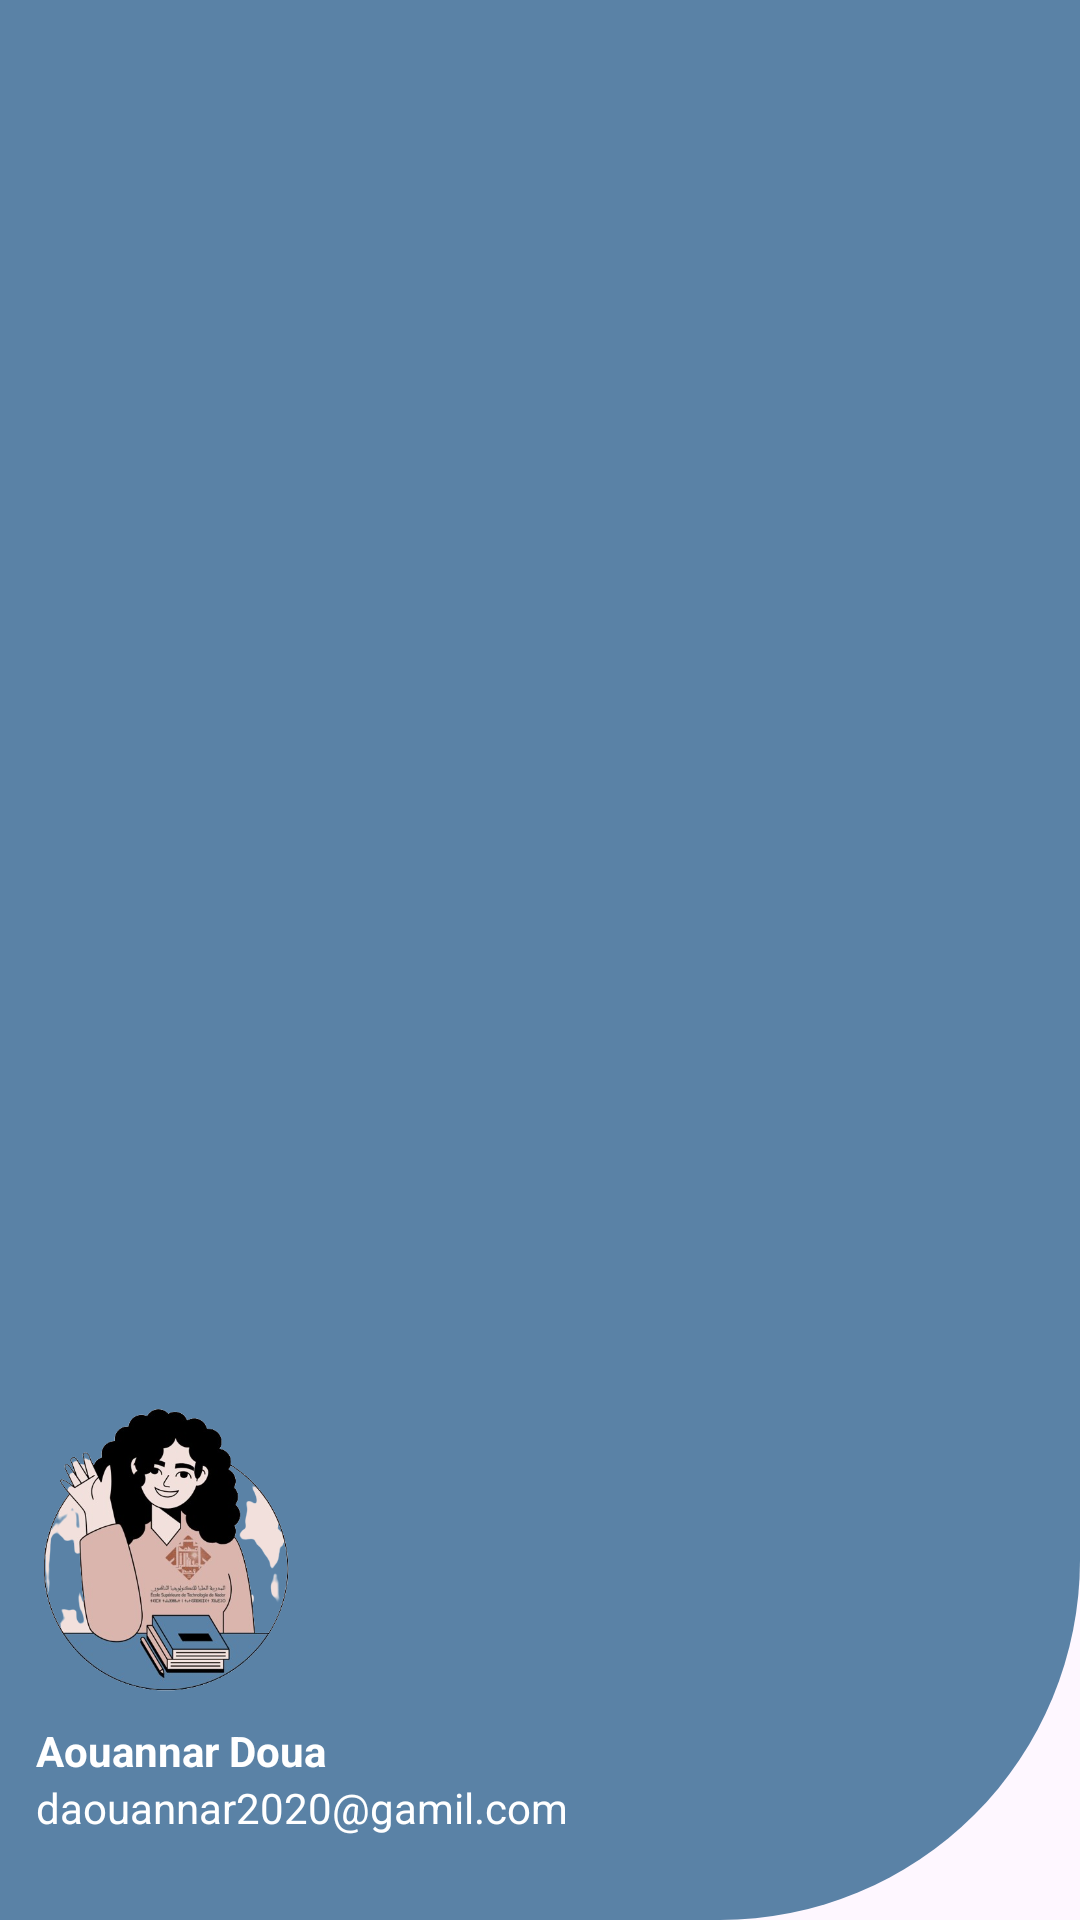

Android layout source for this screen:
<!-- AndroidManifest.xml: application theme Theme.APP_GA_PFE -->
<!-- res/layout/nav_header.xml -->
<?xml version="1.0" encoding="utf-8"?>
<LinearLayout xmlns:android="http://schemas.android.com/apk/res/android"
    android:orientation="vertical"
    android:layout_width="match_parent"
    android:layout_height="200dp"
    android:gravity="bottom"
    android:padding="12dp"
    android:background="@drawable/headerback"
    android:theme="@style/ThemeOverlay.AppCompat.Dark">


    <ImageView
        android:layout_width="87dp"
        android:layout_height="96dp"
        android:src="@drawable/student_icon" />

    <TextView
        android:layout_marginTop="10sp"
        android:layout_width="wrap_content"
        android:layout_height="wrap_content"
        android:text="Aouannar Doua"
        android:textColor="@color/white"
        android:textStyle="bold"/>

    <TextView
        android:layout_width="wrap_content"
        android:layout_height="wrap_content"
        android:layout_marginBottom="16dp"
        android:text="daouannar2020@gamil.com"
        android:textColor="@color/white"
        android:textSize="14sp" />
</LinearLayout>
<!-- resources referenced by this layout -->
<resources>
  <color name="white">#FFFFFFFF</color>
  <!-- drawable headerback (drawable) -->
  <?xml version="1.0" encoding="utf-8"?>
  <selector xmlns:android="http://schemas.android.com/apk/res/android">
      <item>
          <shape android:shape="rectangle">
              <solid android:color="@color/app_color"></solid>
              <corners android:bottomLeftRadius="0sp"
                  android:bottomRightRadius="120sp"
                  ></corners>
  
          </shape>
      </item>
  </selector>
  <!-- drawable student_icon: png bitmap (drawable, 139992 bytes) -->
  <style name="Theme.APP_GA_PFE" parent="Base.Theme.APP_GA_PFE" />
  <color name="app_color">#5A82A6</color>
  <style name="Base.Theme.APP_GA_PFE" parent="Theme.Material3.DayNight.NoActionBar">
          
          
      </style>
</resources>
